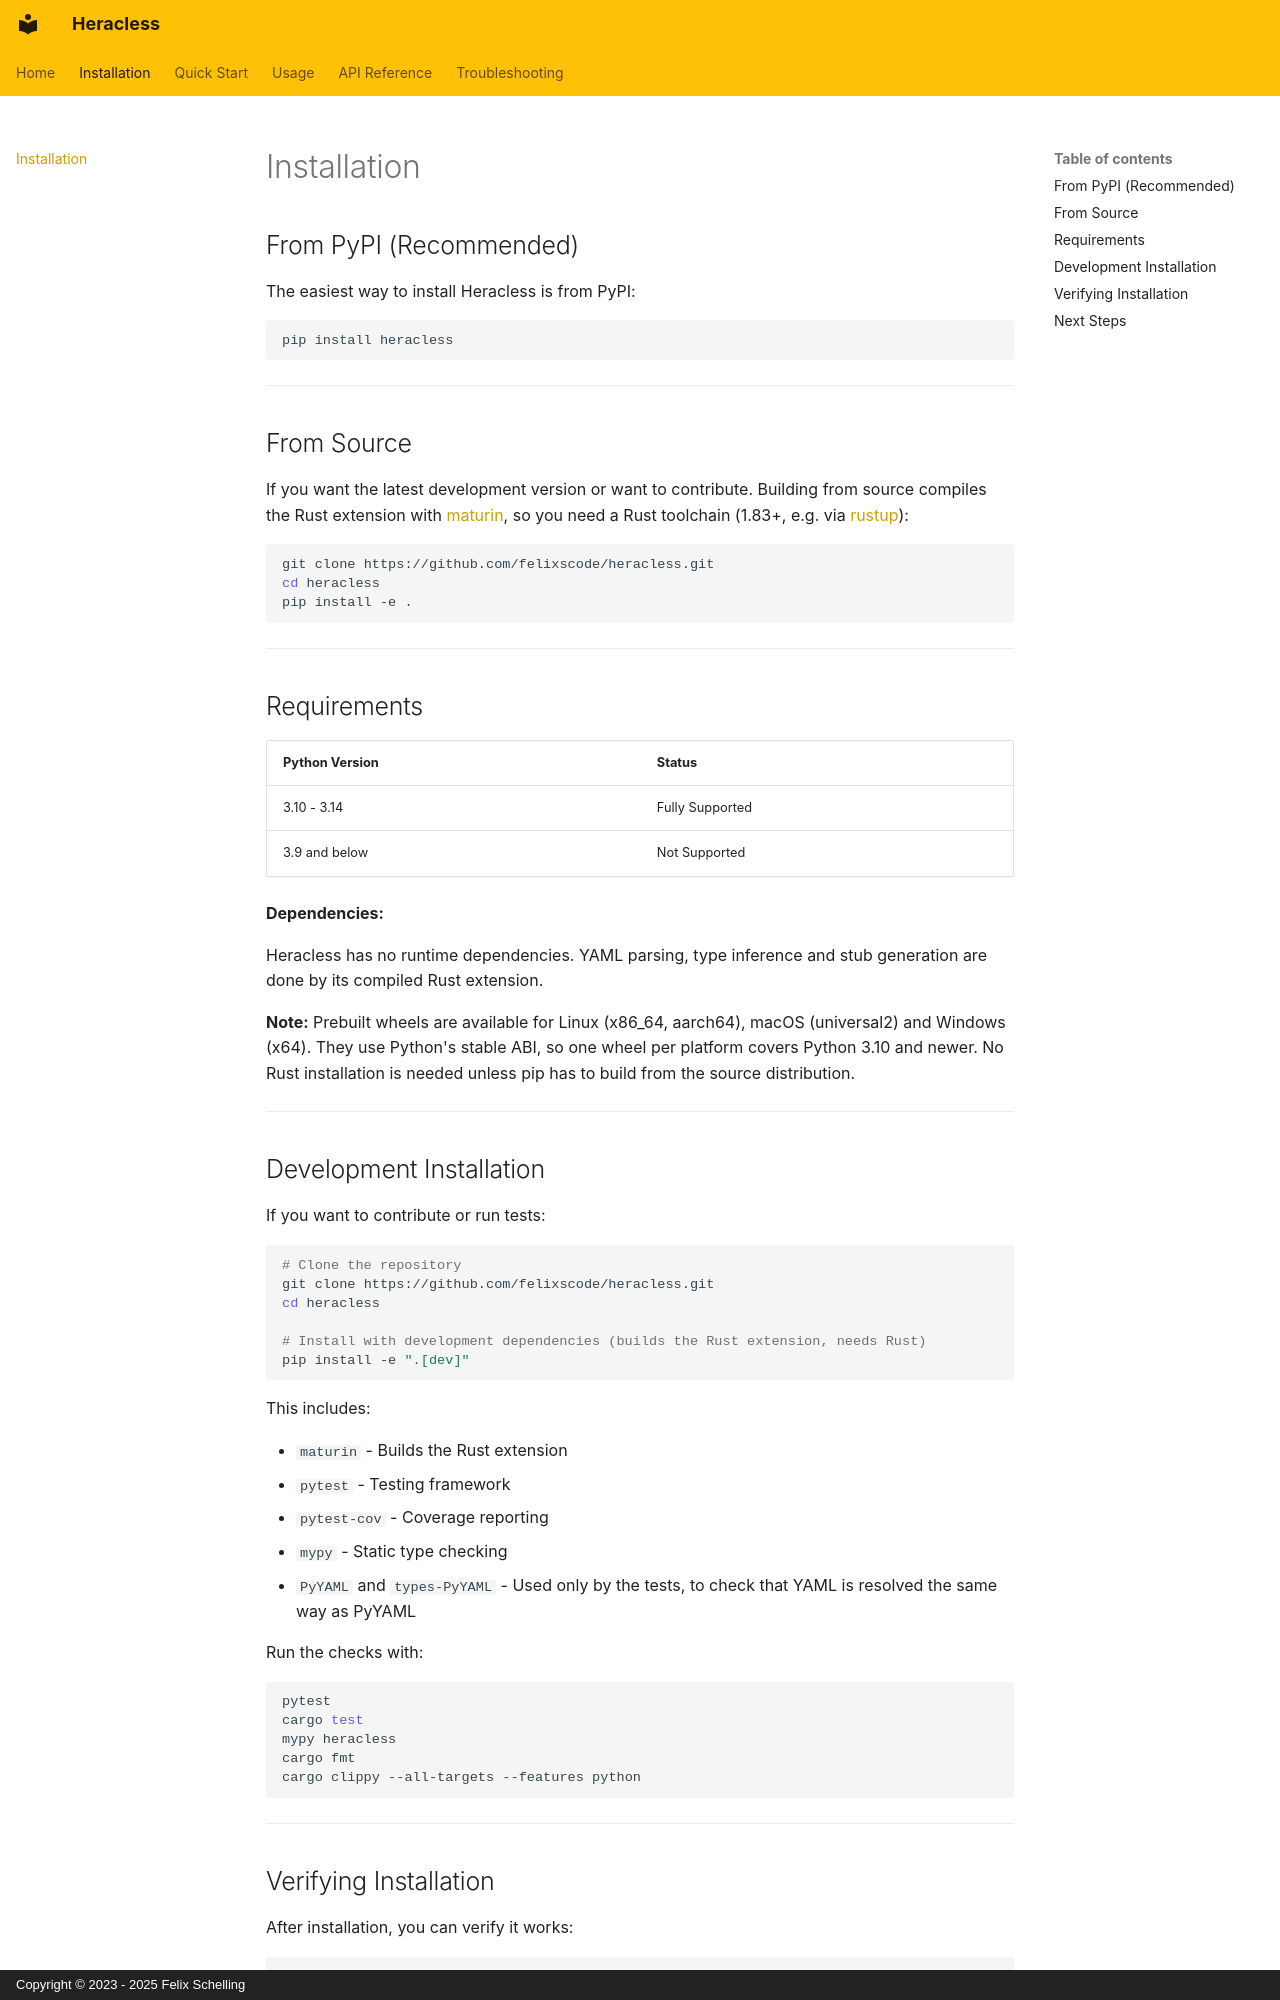

repository: felixscode/heracless · page: installation/index.html · generator: mkdocs · copyright: Copyright © 2023 - 2025 Felix Schelling

# Installation

## From PyPI (Recommended)

The easiest way to install Heracless is from PyPI:

```bash
pip install heracless
```

---

## From Source

If you want the latest development version or want to contribute. Building from source compiles the Rust extension with [maturin](https://www.maturin.rs/), so you need a Rust toolchain (1.83+, e.g. via [rustup](https://rustup.rs/)):

```bash
git clone https://github.com/felixscode/heracless.git
cd heracless
pip install -e .
```

---

## Requirements

| Python Version | Status |
|---------------|--------|
| 3.10 - 3.14 | Fully Supported |
| 3.9 and below | Not Supported |

**Dependencies:**

Heracless has no runtime dependencies. YAML parsing, type inference and stub generation are done by its compiled Rust extension.

**Note:** Prebuilt wheels are available for Linux (x86_64, aarch64), macOS (universal2) and Windows (x64). They use Python's stable ABI, so one wheel per platform covers Python 3.10 and newer. No Rust installation is needed unless pip has to build from the source distribution.

---

## Development Installation

If you want to contribute or run tests:

```bash
# Clone the repository
git clone https://github.com/felixscode/heracless.git
cd heracless

# Install with development dependencies (builds the Rust extension, needs Rust)
pip install -e ".[dev]"
```

This includes:

- `maturin` - Builds the Rust extension
- `pytest` - Testing framework
- `pytest-cov` - Coverage reporting
- `mypy` - Static type checking
- `PyYAML` and `types-PyYAML` - Used only by the tests, to check that YAML is resolved the same way as PyYAML

Run the checks with:

```bash
pytest
cargo test
mypy heracless
cargo fmt
cargo clippy --all-targets --features python
```

---
